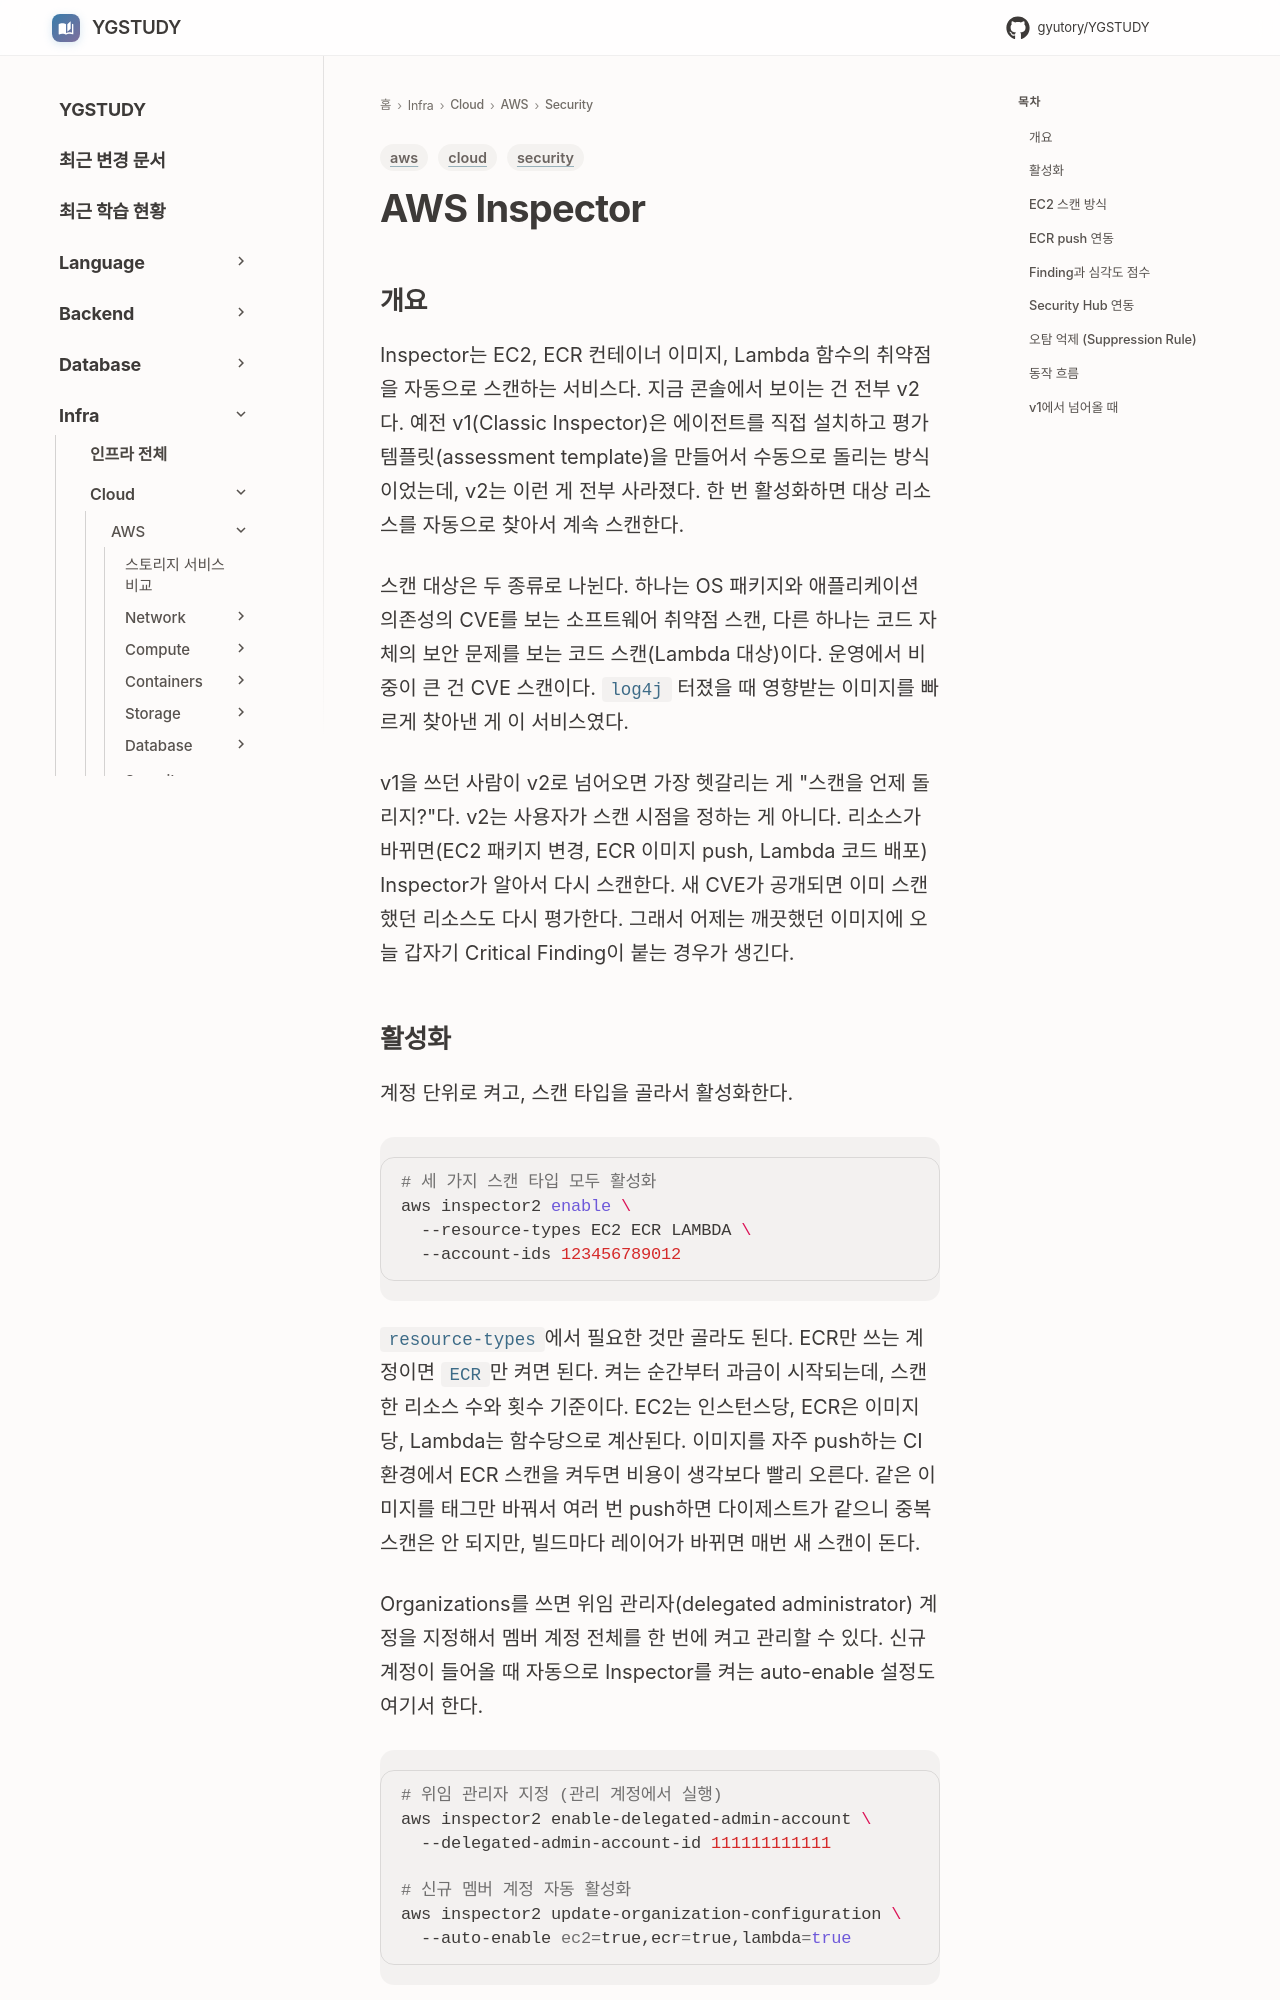

repository: GYUTORY/YGSTUDY · page: Cloud/AWS/Security/Inspector/index.html · generator: mkdocs

---
title: AWS Inspector
tags: [aws, security, cloud]
updated: 2026-06-16
---

# AWS Inspector

## 개요

Inspector는 EC2, ECR 컨테이너 이미지, Lambda 함수의 취약점을 자동으로 스캔하는 서비스다. 지금 콘솔에서 보이는 건 전부 v2다. 예전 v1(Classic Inspector)은 에이전트를 직접 설치하고 평가 템플릿(assessment template)을 만들어서 수동으로 돌리는 방식이었는데, v2는 이런 게 전부 사라졌다. 한 번 활성화하면 대상 리소스를 자동으로 찾아서 계속 스캔한다.

스캔 대상은 두 종류로 나뉜다. 하나는 OS 패키지와 애플리케이션 의존성의 CVE를 보는 소프트웨어 취약점 스캔, 다른 하나는 코드 자체의 보안 문제를 보는 코드 스캔(Lambda 대상)이다. 운영에서 비중이 큰 건 CVE 스캔이다. `log4j` 터졌을 때 영향받는 이미지를 빠르게 찾아낸 게 이 서비스였다.

v1을 쓰던 사람이 v2로 넘어오면 가장 헷갈리는 게 "스캔을 언제 돌리지?"다. v2는 사용자가 스캔 시점을 정하는 게 아니다. 리소스가 바뀌면(EC2 패키지 변경, ECR 이미지 push, Lambda 코드 배포) Inspector가 알아서 다시 스캔한다. 새 CVE가 공개되면 이미 스캔했던 리소스도 다시 평가한다. 그래서 어제는 깨끗했던 이미지에 오늘 갑자기 Critical Finding이 붙는 경우가 생긴다.

## 활성화

계정 단위로 켜고, 스캔 타입을 골라서 활성화한다.

```bash
# 세 가지 스캔 타입 모두 활성화
aws inspector2 enable \
  --resource-types EC2 ECR LAMBDA \
  --account-ids 123456789012
```

`resource-types`에서 필요한 것만 골라도 된다. ECR만 쓰는 계정이면 `ECR`만 켜면 된다. 켜는 순간부터 과금이 시작되는데, 스캔한 리소스 수와 횟수 기준이다. EC2는 인스턴스당, ECR은 이미지당, Lambda는 함수당으로 계산된다. 이미지를 자주 push하는 CI 환경에서 ECR 스캔을 켜두면 비용이 생각보다 빨리 오른다. 같은 이미지를 태그만 바꿔서 여러 번 push하면 다이제스트가 같으니 중복 스캔은 안 되지만, 빌드마다 레이어가 바뀌면 매번 새 스캔이 돈다.

Organizations를 쓰면 위임 관리자(delegated administrator) 계정을 지정해서 멤버 계정 전체를 한 번에 켜고 관리할 수 있다. 신규 계정이 들어올 때 자동으로 Inspector를 켜는 auto-enable 설정도 여기서 한다.

```bash
# 위임 관리자 지정 (관리 계정에서 실행)
aws inspector2 enable-delegated-admin-account \
  --delegated-admin-account-id 111111111111

# 신규 멤버 계정 자동 활성화
aws inspector2 update-organization-configuration \
  --auto-enable ec2=true,ecr=true,lambda=true
```
